Photos from the image-classification dataset "data" in the GitHub repository crumeike/ASTRA. Its 6 classes are: slight damage, moderate damage, extensive damage, complete damage, debris, undamaged.

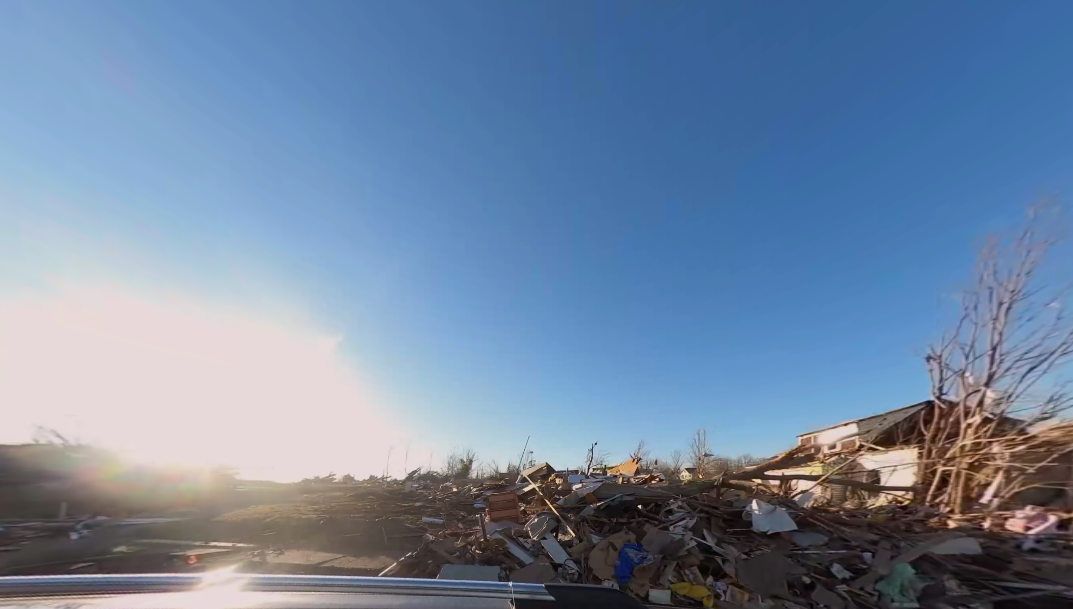
Label: debris

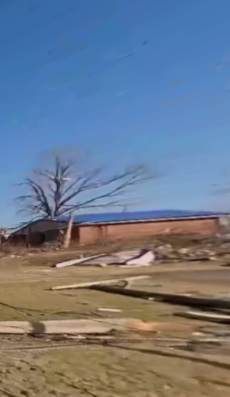
Label: moderate damage

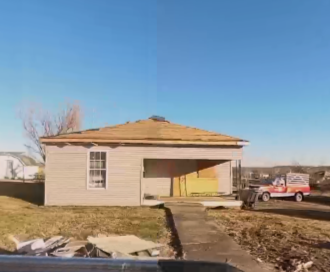
Label: extensive damage

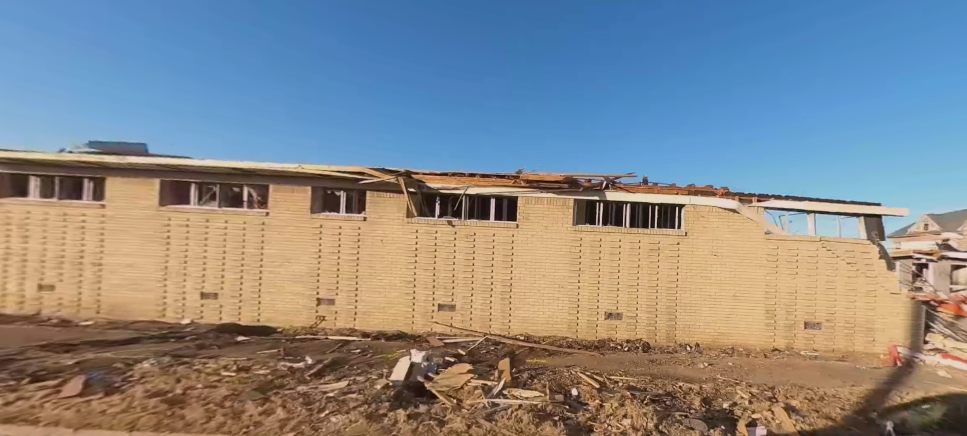
Label: complete damage

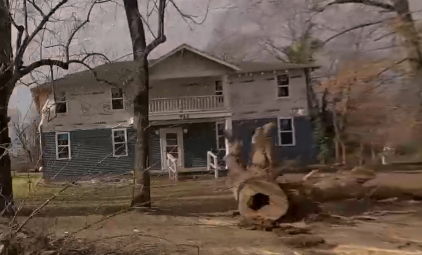
Label: slight damage

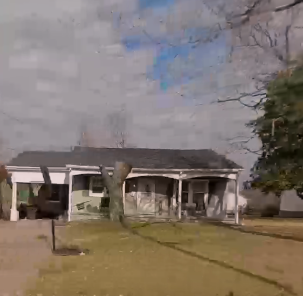
Label: undamaged
